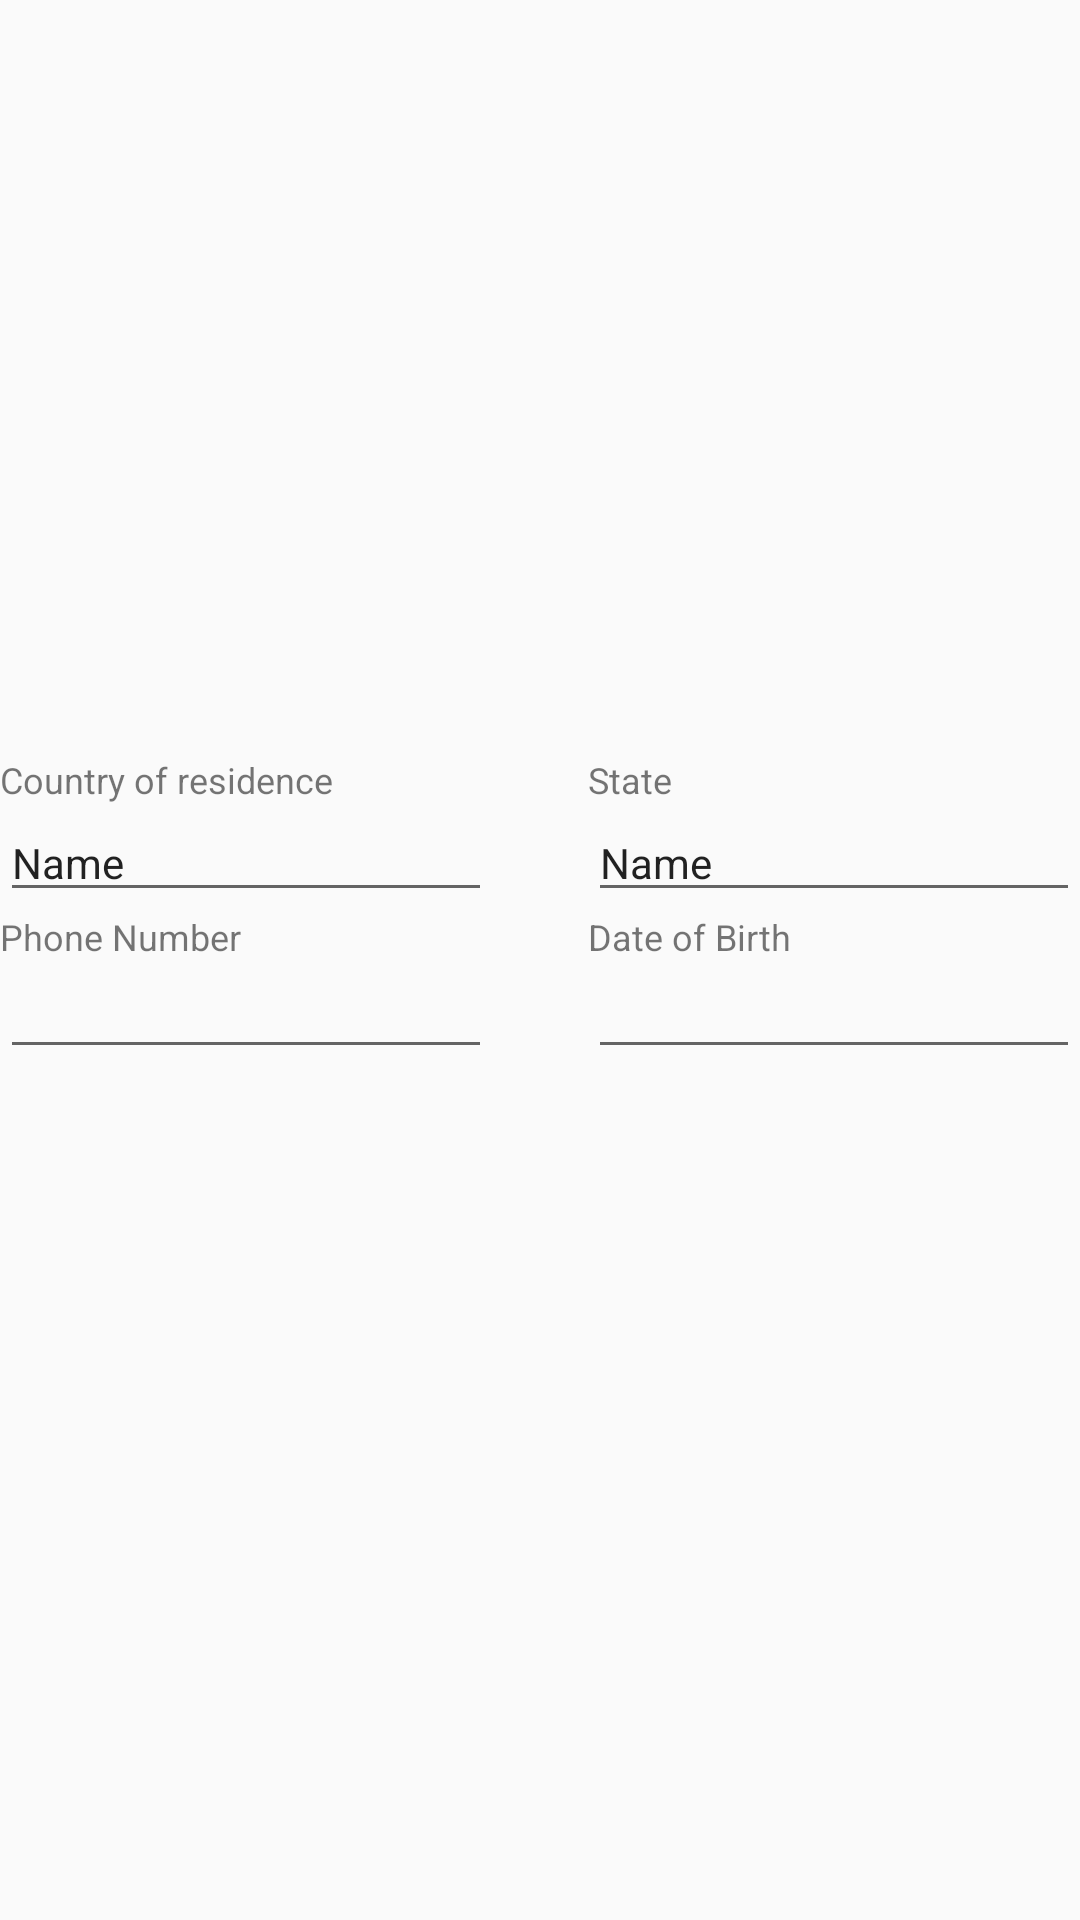

Reconstruct the res/layout file that produces this screen, plus the resources it refers to.
<!-- AndroidManifest.xml: application theme AppTheme2 -->
<!-- res/layout/contact_and_location.xml -->
<?xml version="1.0" encoding="utf-8"?>
<androidx.constraintlayout.widget.ConstraintLayout xmlns:android="http://schemas.android.com/apk/res/android"
    xmlns:app="http://schemas.android.com/apk/res-auto"
    xmlns:tools="http://schemas.android.com/tools"
    android:layout_width="match_parent"
    android:layout_height="wrap_content"
    android:paddingBottom="32dp">

    <LinearLayout
        android:layout_width="0dp"
        android:layout_height="wrap_content"
        android:orientation="horizontal"
        app:layout_constraintBottom_toBottomOf="parent"
        app:layout_constraintEnd_toEndOf="parent"
        app:layout_constraintStart_toStartOf="parent"
        app:layout_constraintTop_toTopOf="parent">

        <LinearLayout
            android:layout_width="0dp"
            android:layout_height="match_parent"
            android:layout_marginRight="16dp"
            android:layout_weight="1"
            android:orientation="vertical">

            <TextView
                android:id="@+id/textView35"
                android:layout_width="match_parent"
                android:layout_height="wrap_content"
                android:text="@string/countryRes"
                android:textSize="12sp" />

            <EditText
                android:id="@+id/country"
                android:layout_width="match_parent"
                android:layout_height="wrap_content"
                android:ems="10"
                android:inputType="textPersonName"
                android:text="Name"
                android:textSize="14sp" />

            <TextView
                android:id="@+id/textView37"
                android:layout_width="match_parent"
                android:layout_height="wrap_content"
                android:text="@string/phoneNumber"
                android:textSize="12sp" />

            <EditText
                android:id="@+id/phone"
                android:layout_width="match_parent"
                android:layout_height="wrap_content"
                android:ems="10"
                android:inputType="phone"
                android:textSize="14sp" />

        </LinearLayout>

        <LinearLayout
            android:layout_width="0dp"
            android:layout_height="match_parent"
            android:layout_marginLeft="16sp"
            android:layout_weight="1"
            android:orientation="vertical">

            <TextView
                android:id="@+id/textView38"
                android:layout_width="match_parent"
                android:layout_height="wrap_content"
                android:text="@string/state"
                android:textSize="12sp" />

            <EditText
                android:id="@+id/State"
                android:layout_width="match_parent"
                android:layout_height="wrap_content"
                android:ems="10"
                android:inputType="textPersonName"
                android:text="Name"
                android:textSize="14sp" />

            <TextView
                android:id="@+id/dob"
                android:layout_width="match_parent"
                android:layout_height="wrap_content"
                android:text="@string/dob"
                android:textSize="12sp" />

            <EditText
                android:id="@+id/date_picker_actions"
                android:layout_width="match_parent"
                android:layout_height="wrap_content"
                android:ems="10"
                android:focusable="false"
                android:inputType="date"
                android:textSize="14sp" />
        </LinearLayout>
    </LinearLayout>
</androidx.constraintlayout.widget.ConstraintLayout>
<!-- resources referenced by this layout -->
<resources>
  <string name="countryRes">Country of residence</string>
  <string name="dob">Date of Birth</string>
  <string name="phoneNumber">Phone Number</string>
  <string name="state">State</string>
  <style name="AppTheme2" parent="Theme.AppCompat.Light.NoActionBar">
          
          <item name="colorPrimary">@color/colorPrimary</item>
          <item name="colorPrimaryDark">@color/light_orange</item>
          <item name="colorAccent">@color/colorAccent</item>
          <item name="android:screenOrientation">portrait</item>
      </style>
  <color name="colorPrimary">@color/light_orange</color>
  <color name="light_orange">#FFF5DA</color>
  <color name="colorAccent">@color/darker_orange</color>
  <color name="darker_orange">#FFBA02</color>
</resources>
